7-way image classification set "data" from GitHub (alba-k/coffee-roast-classifier); label vocabulary: claro, medio, medio oscuro, nada otro, oscuro, quemado, verde.

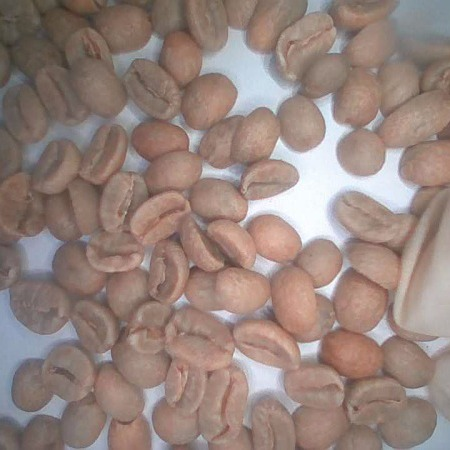
Label: verde

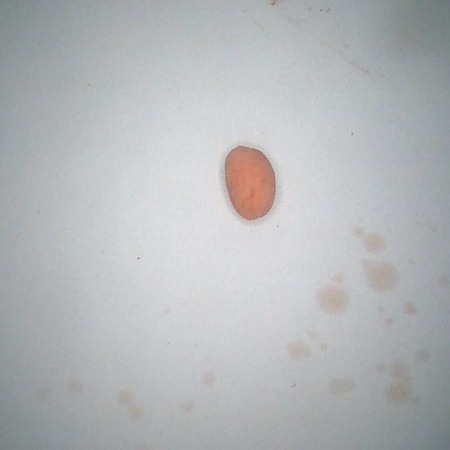
Label: claro

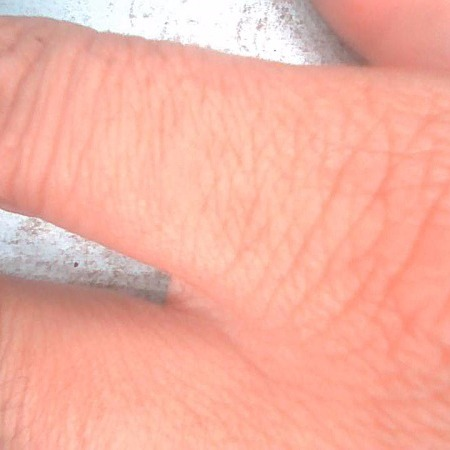
Label: nada otro

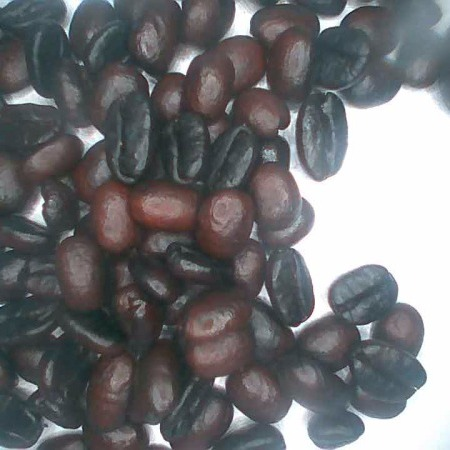
Label: oscuro

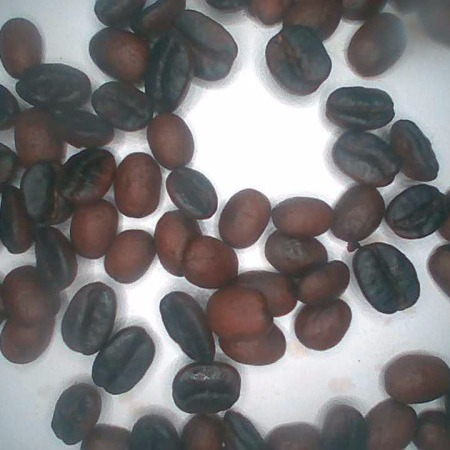
Label: medio oscuro

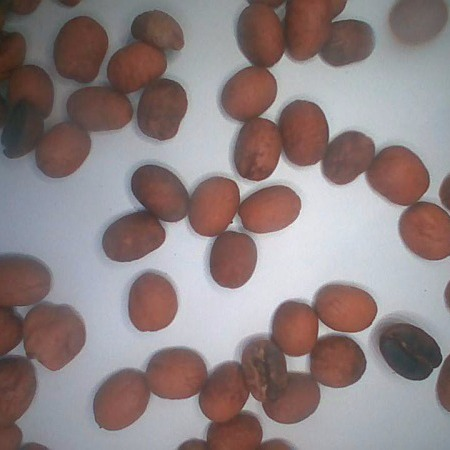
Label: medio
